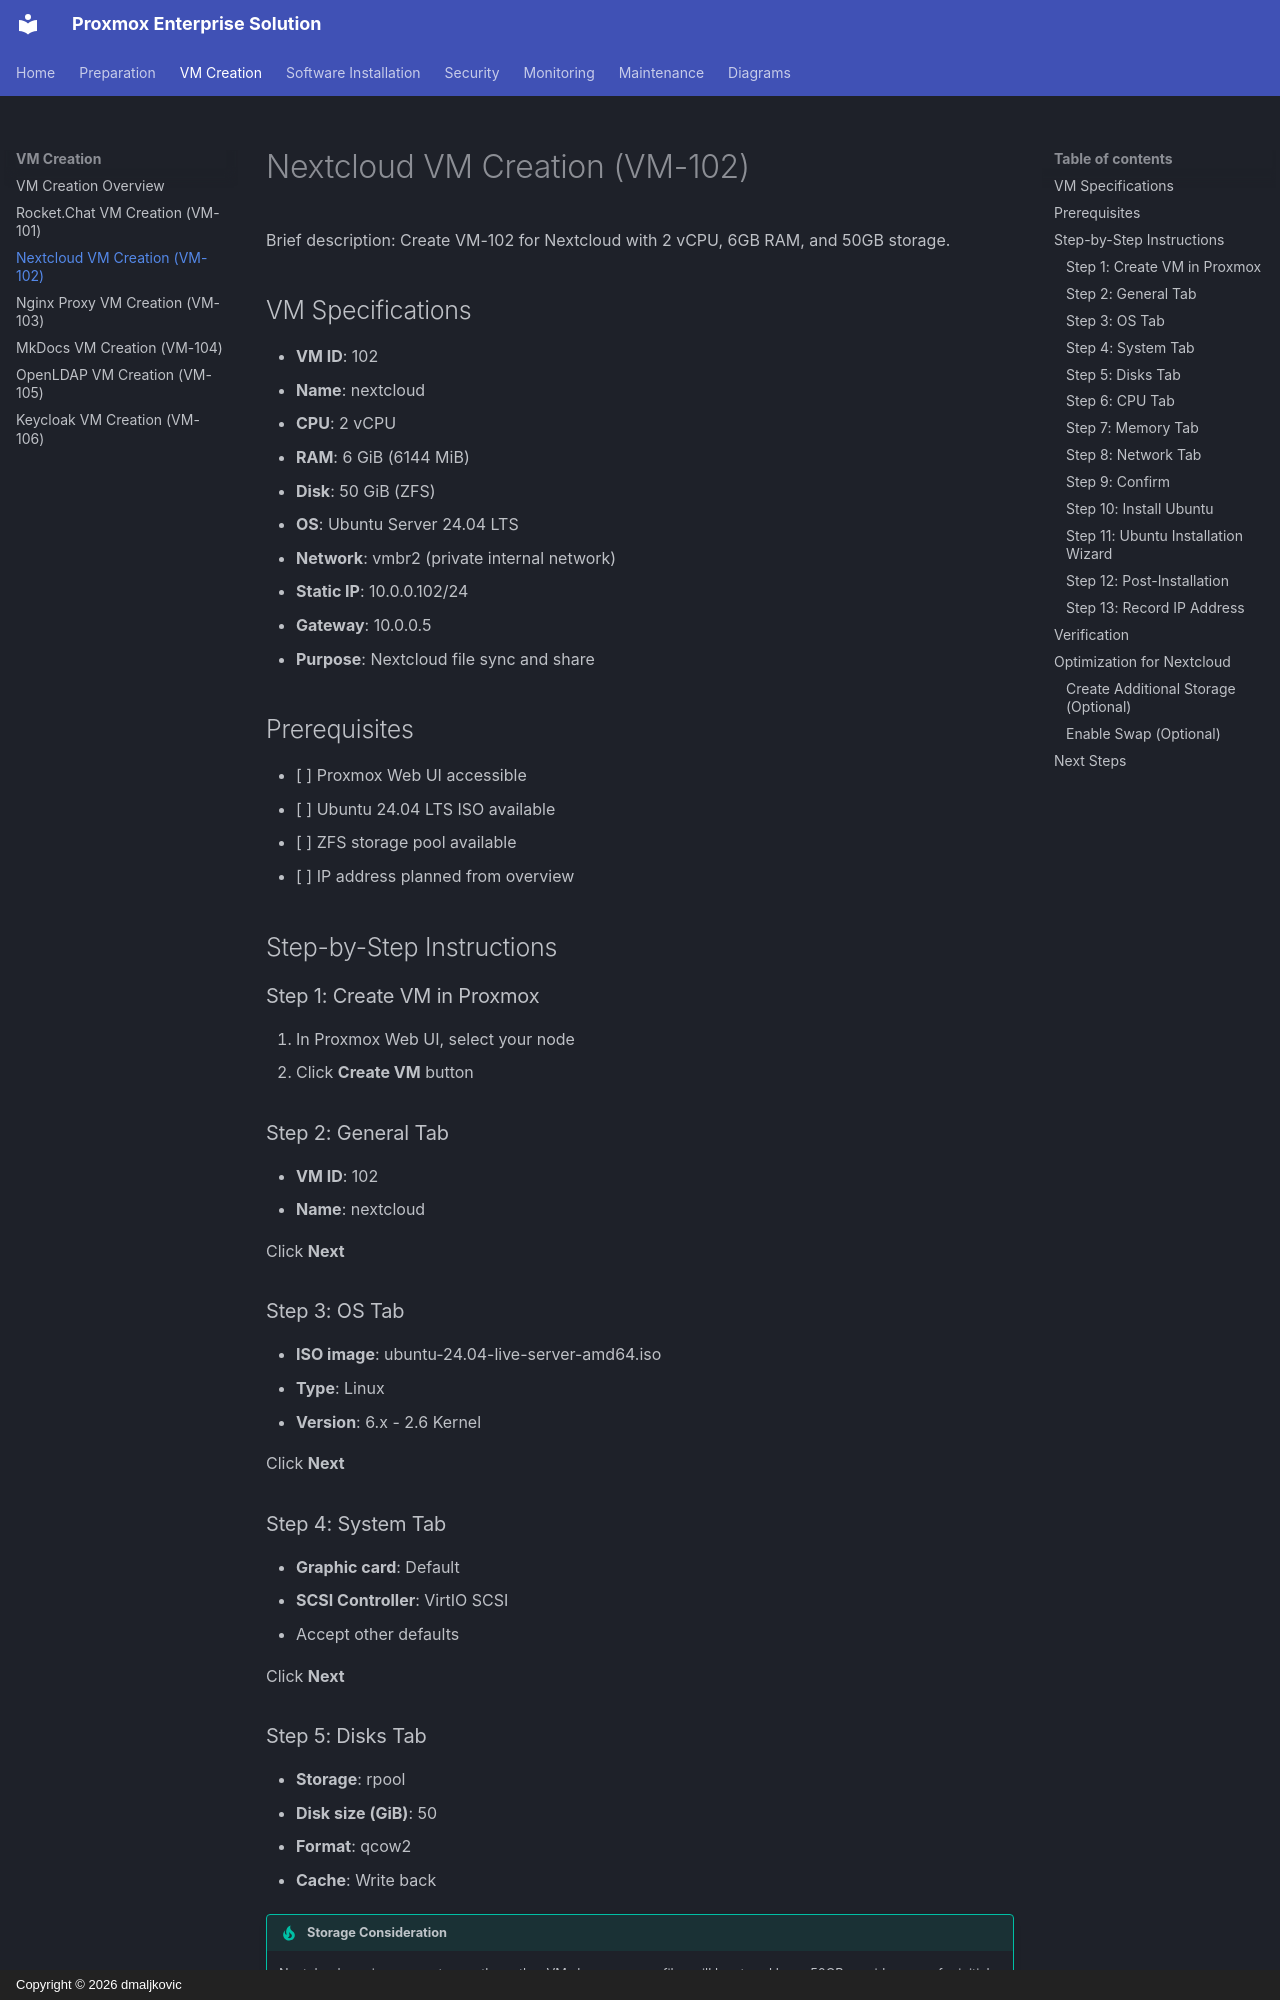

repository: dmaljkovic/proxmox-enterprise-solution · page: 02-vm-creation/03-nextcloud-vm/index.html · generator: mkdocs · copyright: Copyright © 2026 dmaljkovic

# Nextcloud VM Creation (VM-102)

Brief description: Create VM-102 for Nextcloud with 2 vCPU, 6GB RAM, and 50GB storage.

## VM Specifications

- **VM ID**: 102
- **Name**: nextcloud
- **CPU**: 2 vCPU
- **RAM**: 6 GiB (6144 MiB)
- **Disk**: 50 GiB (ZFS)
- **OS**: Ubuntu Server 24.04 LTS
- **Network**: vmbr2 (private internal network)
- **Static IP**: 10.0.0.102/24
- **Gateway**: 10.0.0.5
- **Purpose**: Nextcloud file sync and share

## Prerequisites

- [ ] Proxmox Web UI accessible
- [ ] Ubuntu 24.04 LTS ISO available
- [ ] ZFS storage pool available
- [ ] IP address planned from overview

## Step-by-Step Instructions

### Step 1: Create VM in Proxmox

1. In Proxmox Web UI, select your node
2. Click **Create VM** button

### Step 2: General Tab

- **VM ID**: 102
- **Name**: nextcloud

Click **Next**

### Step 3: OS Tab

- **ISO image**: ubuntu-24.04-live-server-amd64.iso
- **Type**: Linux
- **Version**: 6.x - 2.6 Kernel

Click **Next**

### Step 4: System Tab

- **Graphic card**: Default
- **SCSI Controller**: VirtIO SCSI
- Accept other defaults

Click **Next**

### Step 5: Disks Tab

- **Storage**: rpool
- **Disk size (GiB)**: 50
- **Format**: qcow2
- **Cache**: Write back

!!! tip "Storage Consideration"
    Nextcloud requires more storage than other VMs because user files will be stored here. 50GB provides room for initial use and growth.

Click **Next**

### Step 6: CPU Tab

- **Sockets**: 1
- **Cores**: 2

Click **Next**
